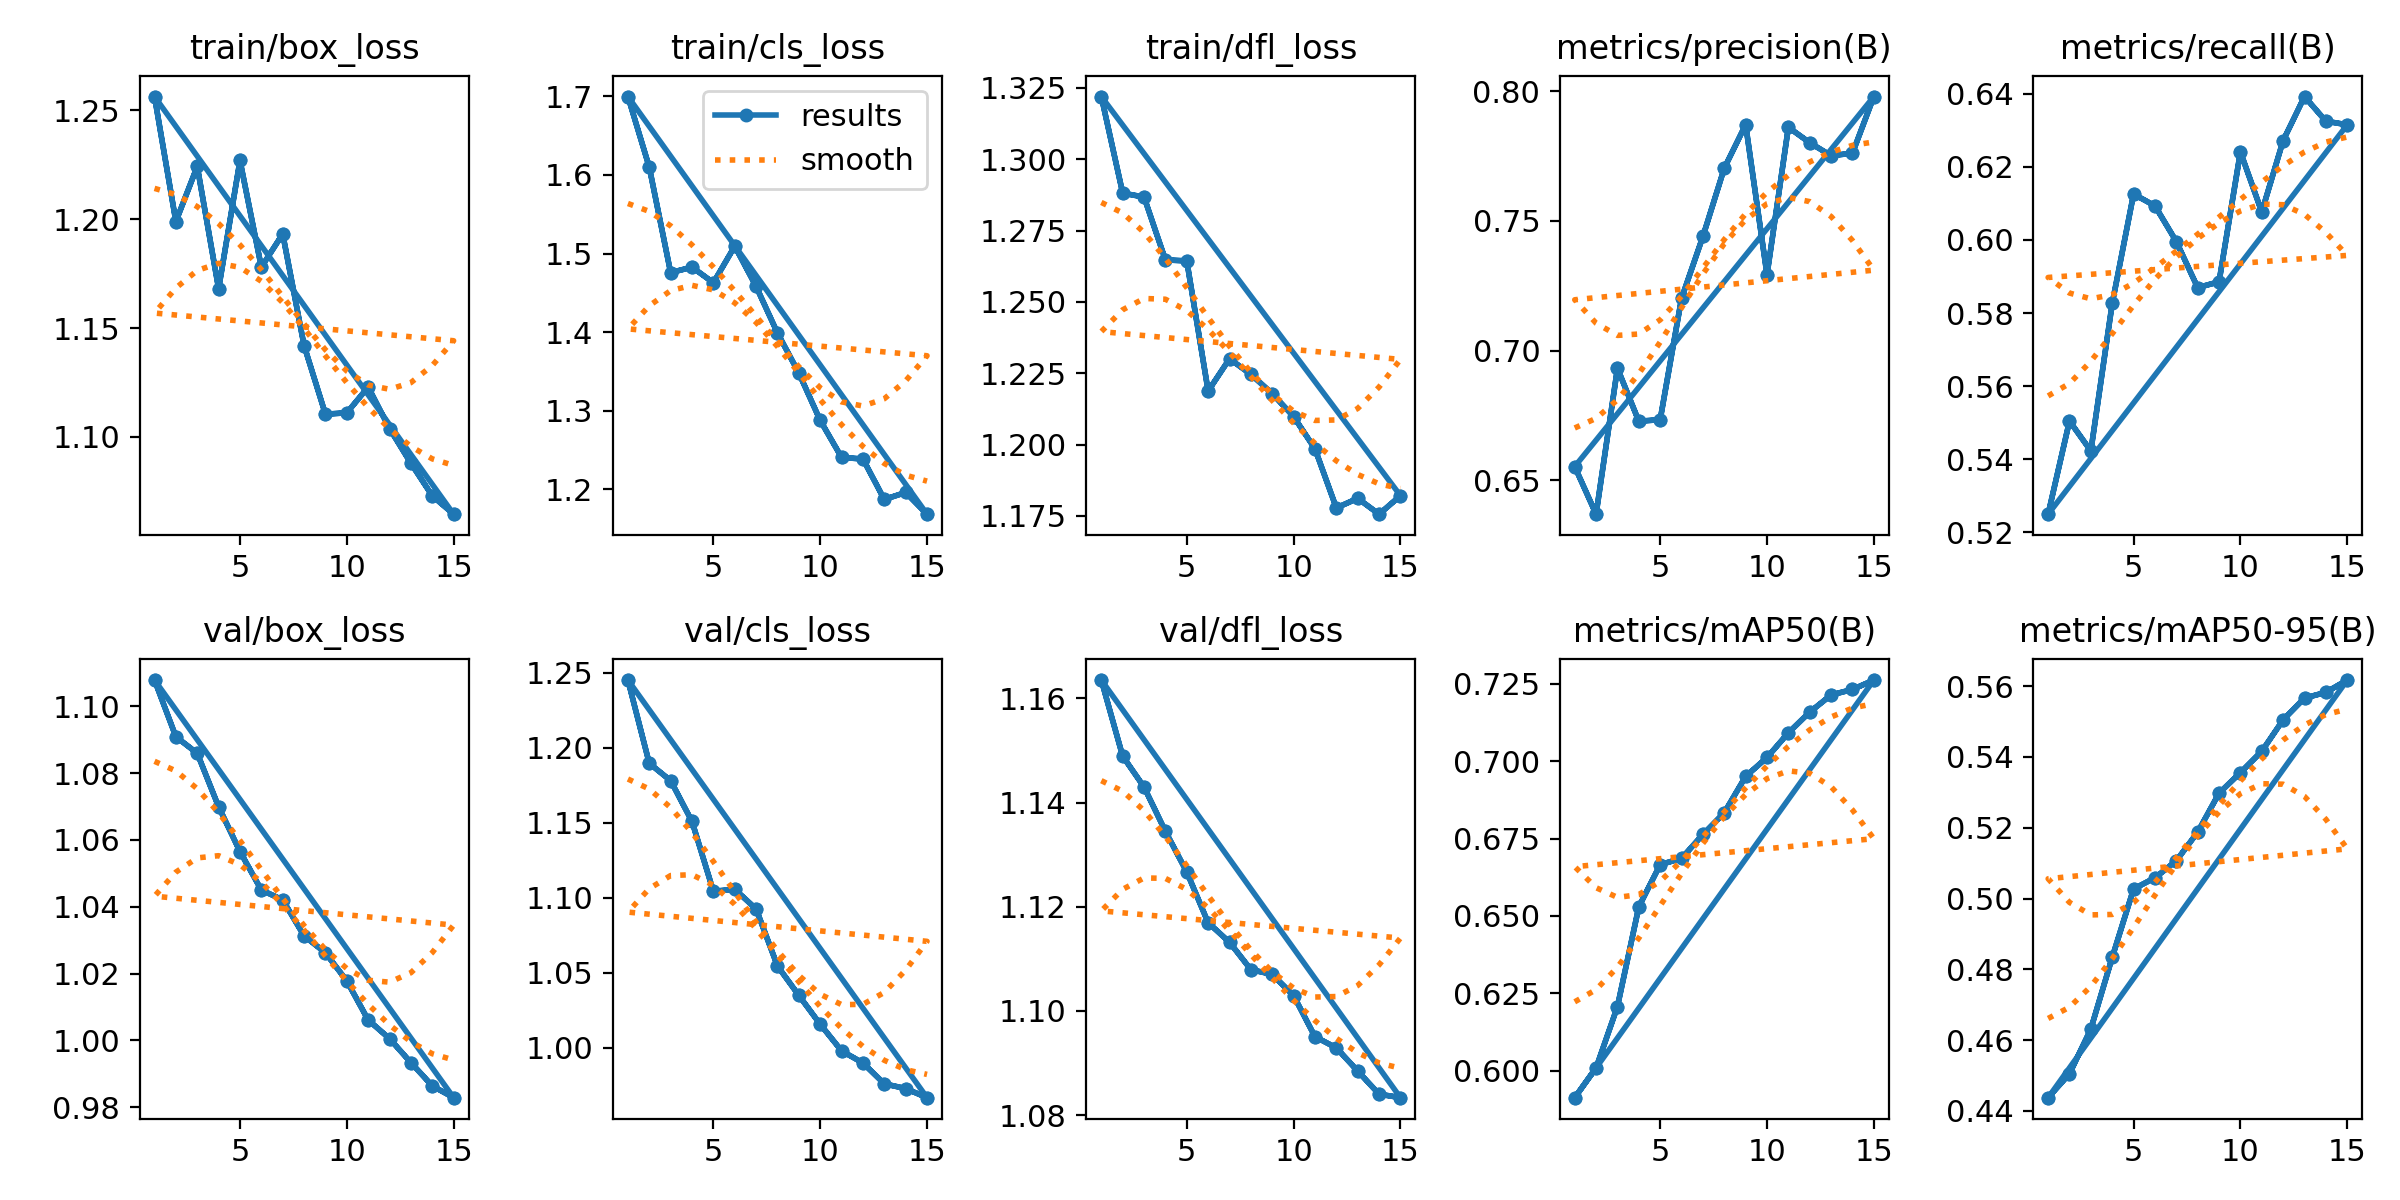

Data behind this chart, as committed beside it:
epoch, time, train/box_loss, train/cls_loss, train/dfl_loss, metrics/precision(B), metrics/recall(B), metrics/mAP50(B), metrics/mAP50-95(B), val/box_loss, val/cls_loss, val/dfl_loss, lr/pg0, lr/pg1, lr/pg2
1, 24.21, 1.256, 1.7, 1.322, 0.6553, 0.525, 0.5913, 0.4437, 1.108, 1.245, 1.164, 2.856e-05, 2.856e-05, 2.856e-05
2, 38.81, 1.199, 1.61, 1.288, 0.6369, 0.5505, 0.6009, 0.4505, 1.091, 1.19, 1.149, 5.44615e-05, 5.44615e-05, 5.44615e-05
3, 53.31, 1.224, 1.476, 1.287, 0.6932, 0.5423, 0.6207, 0.4631, 1.086, 1.178, 1.143, 7.64361e-05, 7.64361e-05, 7.64361e-05
4, 66.7, 1.168, 1.483, 1.265, 0.6727, 0.5826, 0.653, 0.4834, 1.07, 1.151, 1.134, 9.44836e-05, 9.44836e-05, 9.44836e-05
5, 80.74, 1.227, 1.463, 1.264, 0.6734, 0.6125, 0.6666, 0.5027, 1.057, 1.104, 1.127, 8.7584e-05, 8.7584e-05, 8.7584e-05
6, 118.1, 1.178, 1.509, 1.219, 0.7202, 0.6093, 0.6686, 0.5058, 1.045, 1.106, 1.117, 7.973e-05, 7.973e-05, 7.973e-05
7, 130.9, 1.193, 1.458, 1.23, 0.744, 0.5996, 0.6763, 0.5107, 1.042, 1.093, 1.113, 7.1876e-05, 7.1876e-05, 7.1876e-05
8, 144.7, 1.142, 1.399, 1.225, 0.7703, 0.5869, 0.6834, 0.5188, 1.031, 1.055, 1.108, 6.4022e-05, 6.4022e-05, 6.4022e-05
9, 157.6, 1.11, 1.348, 1.218, 0.7872, 0.5886, 0.6951, 0.5298, 1.026, 1.035, 1.107, 5.6168e-05, 5.6168e-05, 5.6168e-05
10, 171.1, 1.111, 1.288, 1.21, 0.7292, 0.6241, 0.7012, 0.5356, 1.018, 1.016, 1.103, 4.8314e-05, 4.8314e-05, 4.8314e-05
11, 184.3, 1.123, 1.241, 1.199, 0.7861, 0.6076, 0.7092, 0.5416, 1.006, 0.998, 1.095, 4.046e-05, 4.046e-05, 4.046e-05
12, 198.1, 1.104, 1.238, 1.178, 0.7802, 0.6272, 0.7159, 0.5505, 1.001, 0.9899, 1.093, 3.2606e-05, 3.2606e-05, 3.2606e-05
13, 211.1, 1.088, 1.187, 1.181, 0.7752, 0.6392, 0.7214, 0.5566, 0.9934, 0.976, 1.088, 2.4752e-05, 2.4752e-05, 2.4752e-05
14, 224.8, 1.073, 1.196, 1.176, 0.7761, 0.6325, 0.7232, 0.5583, 0.9864, 0.9728, 1.084, 1.6898e-05, 1.6898e-05, 1.6898e-05
15, 237.9, 1.064, 1.168, 1.182, 0.798, 0.6315, 0.7262, 0.5617, 0.9829, 0.9668, 1.083, 9.044e-06, 9.044e-06, 9.044e-06
1, 26.62, 1.256, 1.7, 1.322, 0.6553, 0.525, 0.5913, 0.4437, 1.108, 1.245, 1.164, 2.856e-05, 2.856e-05, 2.856e-05
2, 43.76, 1.199, 1.61, 1.288, 0.6369, 0.5505, 0.6009, 0.4505, 1.091, 1.19, 1.149, 5.44615e-05, 5.44615e-05, 5.44615e-05
3, 58.83, 1.224, 1.476, 1.287, 0.6932, 0.5423, 0.6207, 0.4631, 1.086, 1.178, 1.143, 7.64361e-05, 7.64361e-05, 7.64361e-05
4, 75.14, 1.168, 1.483, 1.265, 0.6727, 0.5826, 0.653, 0.4834, 1.07, 1.151, 1.134, 9.44836e-05, 9.44836e-05, 9.44836e-05
5, 90.35, 1.227, 1.463, 1.264, 0.6734, 0.6125, 0.6666, 0.5027, 1.057, 1.104, 1.127, 8.7584e-05, 8.7584e-05, 8.7584e-05
6, 131.1, 1.178, 1.509, 1.219, 0.7202, 0.6093, 0.6686, 0.5058, 1.045, 1.106, 1.117, 7.973e-05, 7.973e-05, 7.973e-05
7, 146.1, 1.193, 1.458, 1.23, 0.744, 0.5996, 0.6763, 0.5107, 1.042, 1.093, 1.113, 7.1876e-05, 7.1876e-05, 7.1876e-05
8, 161.2, 1.142, 1.399, 1.225, 0.7703, 0.5869, 0.6834, 0.5188, 1.031, 1.055, 1.108, 6.4022e-05, 6.4022e-05, 6.4022e-05
9, 177.1, 1.11, 1.348, 1.218, 0.7872, 0.5886, 0.6951, 0.5298, 1.026, 1.035, 1.107, 5.6168e-05, 5.6168e-05, 5.6168e-05
10, 193.3, 1.111, 1.288, 1.21, 0.7292, 0.6241, 0.7012, 0.5356, 1.018, 1.016, 1.103, 4.8314e-05, 4.8314e-05, 4.8314e-05
11, 209, 1.123, 1.241, 1.199, 0.7861, 0.6076, 0.7092, 0.5416, 1.006, 0.998, 1.095, 4.046e-05, 4.046e-05, 4.046e-05
12, 224.9, 1.104, 1.238, 1.178, 0.7802, 0.6272, 0.7159, 0.5505, 1.001, 0.9899, 1.093, 3.2606e-05, 3.2606e-05, 3.2606e-05
13, 240.5, 1.088, 1.187, 1.181, 0.7752, 0.6392, 0.7214, 0.5566, 0.9934, 0.976, 1.088, 2.4752e-05, 2.4752e-05, 2.4752e-05
14, 255.8, 1.073, 1.196, 1.176, 0.7761, 0.6325, 0.7232, 0.5583, 0.9864, 0.9728, 1.084, 1.6898e-05, 1.6898e-05, 1.6898e-05
15, 271.1, 1.064, 1.168, 1.182, 0.798, 0.6315, 0.7262, 0.5617, 0.9829, 0.9668, 1.083, 9.044e-06, 9.044e-06, 9.044e-06
